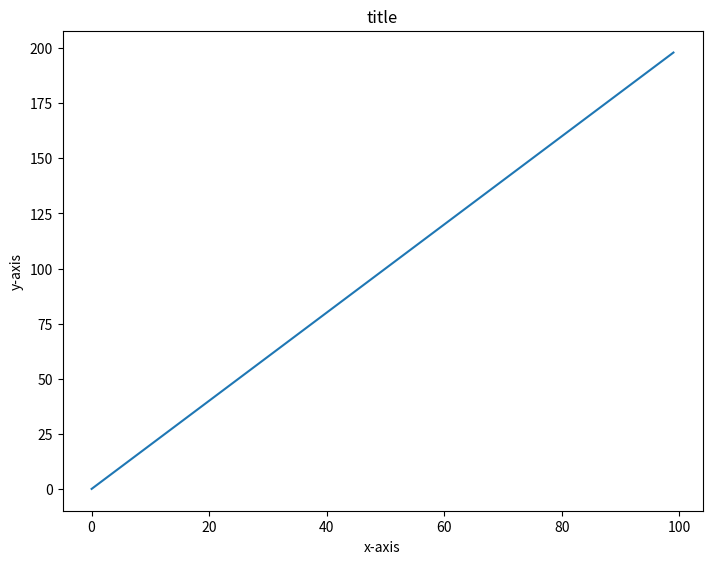
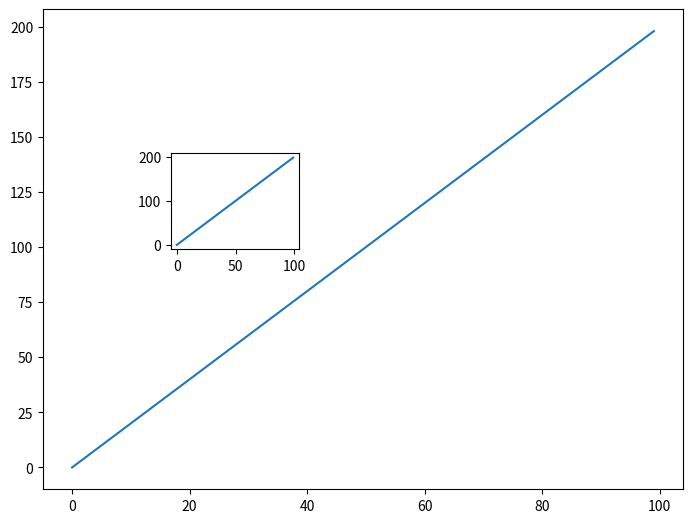
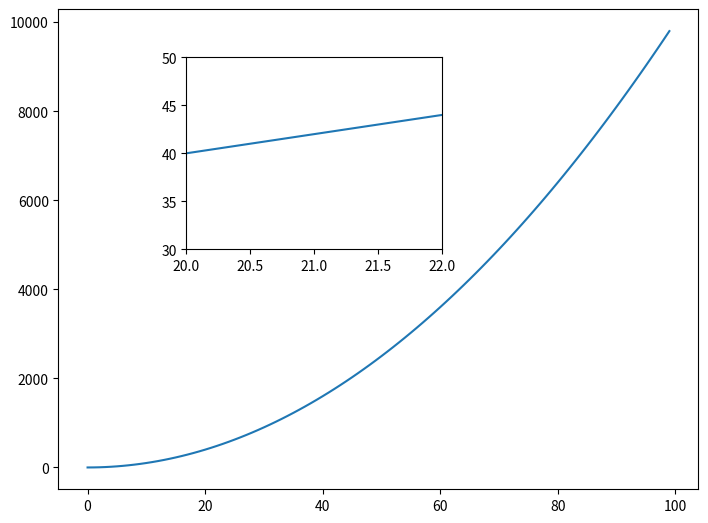
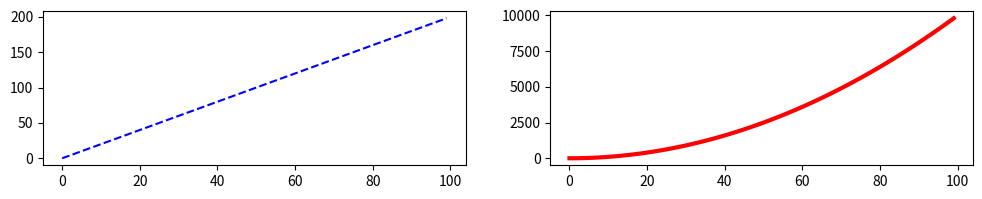

Reproduce these figures in Python, in order.
import numpy as np
x = np.arange(0,100)
y = x*2
z = x**2

import matplotlib.pyplot as plt
%matplotlib inline
# plt.show()

fig = plt.figure()
ax = fig.add_axes([0,0,1,1])
ax.plot(x,y)
ax.set_xlabel('x-axis')
ax.set_ylabel('y-axis')
ax.set_title('title')

fig = plt.figure()
ax1 = fig.add_axes([0,0,1,1])
ax2 = fig.add_axes([0.2,0.5,0.2,0.2])

ax1.plot(x,y)
ax2.plot(x,y)
fig

fig = plt.figure()
ax1 = fig.add_axes([0,0,1,1])
ax2 = fig.add_axes([0.2,0.5,0.4,0.4])

ax1.plot(x,z)
ax2.plot(x,y)

ax2.set_xlim(20,22)
ax2.set_ylim(30,50)
fig

fig,axes = plt.subplots(1,2,figsize=(12,2))

axes[0].plot(x,y,color='blue',ls='--')
axes[1].plot(x,z,color='red',lw=3)
fig